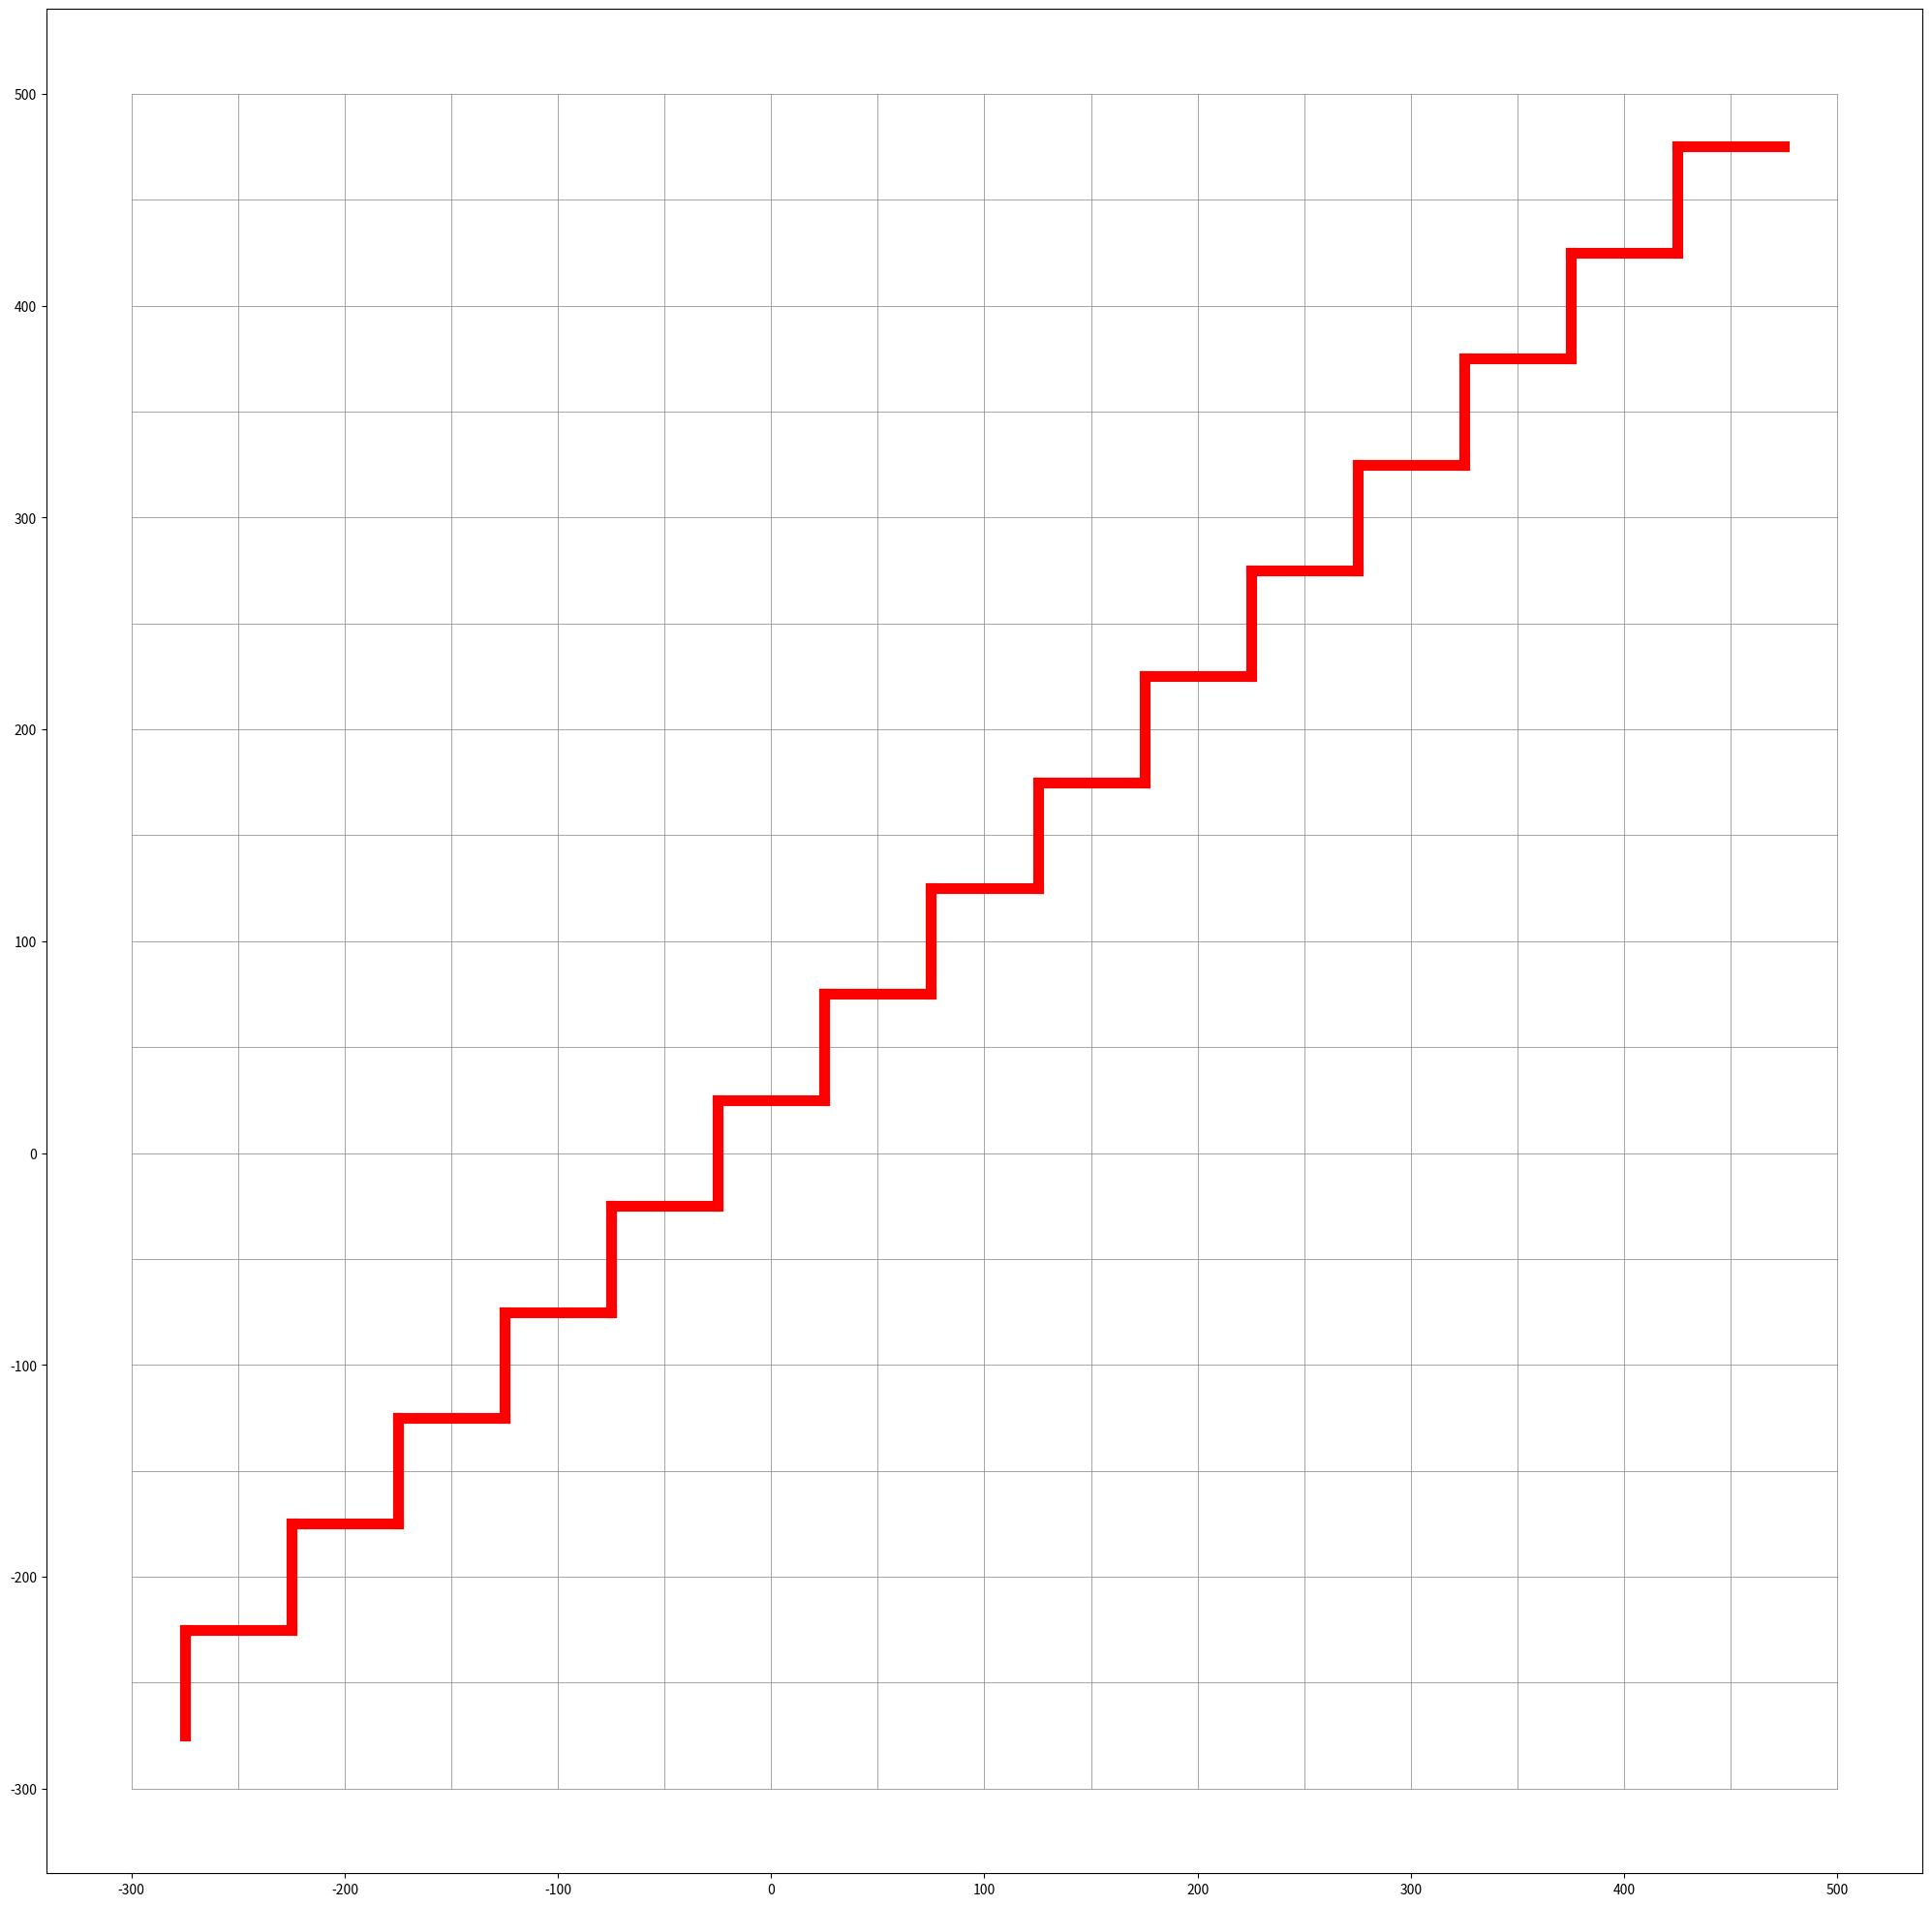

Source code (Python): (Note: this script raises an exception after producing the figure.)
import matplotlib.pyplot as plt
import numpy as np
from matplotlib.ticker import NullLocator

def drawHTree(order, x_center, y_center, length,lwfn=lambda o: 1):

    if order < 0:
        return

    plt.plot([x_center - length, x_center + length] , [y_center, y_center],c='b',linewidth=lwfn(order))
    plt.plot([x_center - length, x_center - length] , [y_center+length, y_center-length],c='b',linewidth=lwfn(order))
    plt.plot([x_center + length, x_center + length] , [y_center+length, y_center-length],c='b',linewidth=lwfn(order))

    drawHTree(order - 1, x_center - length, y_center - length, length / 2,lwfn=lwfn)
    drawHTree(order - 1, x_center + length, y_center - length, length / 2,lwfn=lwfn)
    drawHTree(order - 1, x_center - length, y_center + length, length / 2,lwfn=lwfn)
    drawHTree(order - 1, x_center + length, y_center + length, length / 2,lwfn=lwfn)

def drawHTreeWalk(order, x_center, y_center, length,restrict=[]):

    if order < 0:
        return

    if('down' not in restrict):
        plt.plot([x_center + length, x_center] , [y_center, y_center],c='r',linewidth=8)
        plt.plot([x_center + length, x_center + length] , [y_center, y_center+length],c='r',linewidth=8)
        drawHTreeWalk(order - 1, x_center + length, y_center + length, length / 2,restrict=['up'])

    if('up' not in restrict):
        plt.plot([x_center, x_center - length] , [y_center, y_center],c='r',linewidth=8)
        plt.plot([x_center - length, x_center - length] , [y_center-length, y_center],c='r',linewidth=8)
        drawHTreeWalk(order - 1, x_center - length, y_center - length, length / 2,restrict=['down'])

def drawCompletion(order, x_center, y_center, length,lwfn=lambda o: 1):

    if order < 0:
        return

    plt.plot([x_center - length, x_center - 2*length] , [y_center, y_center],c='y',linewidth=lwfn(order))
    plt.plot([x_center + length, x_center + 2*length] , [y_center, y_center],c='y',linewidth=lwfn(order))

    if order < 1:
        return

    plt.plot([x_center - length, x_center - length] , [y_center+length, y_center + 2 *length],c='y',linewidth=lwfn(order))
    plt.plot([x_center - length, x_center - length] , [y_center-length, y_center - 2 *length],c='y',linewidth=lwfn(order))

    plt.plot([x_center + length, x_center + length] , [y_center+length, y_center + 2 *length],c='y',linewidth=lwfn(order))
    plt.plot([x_center + length, x_center + length] , [y_center-length, y_center - 2 *length],c='y',linewidth=lwfn(order))

    drawCompletion(order - 1, x_center - length, y_center - length, length / 2,lwfn=lwfn)
    drawCompletion(order - 1, x_center + length, y_center - length, length / 2,lwfn=lwfn)
    drawCompletion(order - 1, x_center - length, y_center + length, length / 2,lwfn=lwfn)
    drawCompletion(order - 1, x_center + length, y_center + length, length / 2,lwfn=lwfn)

def drawGrid(order, x_center, y_center, length):
    for y in np.linspace(y_center-2*length, y_center+2*length, 2**(order+1)+1):
        plt.plot([x_center - 2*length, x_center + 2*length] , [y, y], c='gray',linewidth=0.5)

    for x in np.linspace(x_center-2*length, y_center+2*length, 2**(order+1)+1):
        plt.plot([x, x] , [y_center - 2*length, y_center + 2*length], c='gray',linewidth=0.5)

def drawZigZag(order, x_center, y_center, length):
    ys = np.linspace(y_center-2*length, y_center+2*length, 2**(order+1)+1)
    xs = np.linspace(x_center-2*length, y_center+2*length, 2**(order+1)+1)

    offset = 4*length/(2**(order+2))

    for x,y in list(zip(xs,ys))[:-2]:
        plt.plot([x+offset, y+offset] , [x+3*offset, y+offset], c='red',linewidth=8)
        plt.plot([x+3*offset, y+offset] , [x+3*offset, y+3*offset], c='red',linewidth=8)

plt.figure(figsize=(25,25))

drawGrid(3, 100, 100, 200)

drawZigZag(3, 100, 100, 200)

plt.axes().set_aspect('equal', 'datalim')

plt.axis('off')

plt.gca().xaxis.set_major_locator(NullLocator())
plt.gca().yaxis.set_major_locator(NullLocator())

plt.savefig('img/htree/grid-small-zigzag.pdf',transparent=True,figsize=(500,500),bbox_inches='tight', pad_inches=0)

plt.clf()

drawGrid(3, 100, 100, 200)

drawHTreeWalk(3, 100, 100, 200)

plt.axes().set_aspect('equal', 'datalim')

plt.axis('off')

plt.gca().xaxis.set_major_locator(NullLocator())
plt.gca().yaxis.set_major_locator(NullLocator())

plt.savefig('img/htree/grid-small-treewalk.pdf',transparent=True,figsize=(500,500),bbox_inches='tight', pad_inches=0)

plt.clf()

drawGrid(4, 100, 100, 200)

drawHTreeWalk(4, 100, 100, 200)

plt.axes().set_aspect('equal', 'datalim')

plt.axis('off')

plt.gca().xaxis.set_major_locator(NullLocator())
plt.gca().yaxis.set_major_locator(NullLocator())

plt.savefig('img/htree/grid-large-treewalk.pdf',transparent=True,figsize=(500,500),bbox_inches='tight', pad_inches=0)

plt.clf()

drawGrid(4, 100, 100, 200)

drawZigZag(4, 100, 100, 200)

plt.axes().set_aspect('equal', 'datalim')

plt.axis('off')

plt.gca().xaxis.set_major_locator(NullLocator())
plt.gca().yaxis.set_major_locator(NullLocator())

plt.savefig('img/htree/grid-large-zigzag.pdf',transparent=True,figsize=(500,500),bbox_inches='tight', pad_inches=0)

plt.clf()

drawGrid(3, 100, 100, 200)

drawHTree(3, 100, 100, 200,lwfn=lambda o: 8)

plt.axes().set_aspect('equal', 'datalim')

plt.axis('off')

plt.gca().xaxis.set_major_locator(NullLocator())
plt.gca().yaxis.set_major_locator(NullLocator())

plt.savefig('img/htree/const-tree-grid.pdf',transparent=True,figsize=(500,500),bbox_inches='tight', pad_inches=0)

plt.clf()

drawGrid(4, 100, 100, 200)

drawHTree(4, 100, 100, 200,lwfn=lambda o: 1.5*o+4)

plt.axes().set_aspect('equal', 'datalim')

plt.axis('off')

plt.gca().xaxis.set_major_locator(NullLocator())
plt.gca().yaxis.set_major_locator(NullLocator())

plt.savefig('img/htree/var-tree-grid.pdf',transparent=True,figsize=(500,500),bbox_inches='tight', pad_inches=0)

plt.clf()

drawGrid(4, 100, 100, 200)

drawCompletion(4, 100, 100, 200,lwfn=lambda o: 1.5*o+4)

drawHTree(4, 100, 100, 200,lwfn=lambda o: 1.5*o+4)

plt.axes().set_aspect('equal', 'datalim')

plt.axis('off')

plt.gca().xaxis.set_major_locator(NullLocator())
plt.gca().yaxis.set_major_locator(NullLocator())

plt.savefig('img/htree/var-tree-compl-grid.pdf',transparent=True,figsize=(500,500),bbox_inches='tight', pad_inches=0)

plt.clf()

drawGrid(4, 100, 100, 200)

drawCompletion(4, 100, 100, 200,lwfn=lambda o: 5)

drawHTree(4, 100, 100, 200,lwfn=lambda o: 5)

plt.axes().set_aspect('equal', 'datalim')

plt.axis('off')

plt.gca().xaxis.set_major_locator(NullLocator())
plt.gca().yaxis.set_major_locator(NullLocator())

plt.savefig('img/htree/const-tree-compl-grid.pdf',transparent=True,figsize=(500,500),bbox_inches='tight', pad_inches=0)

plt.clf()

drawGrid(2, 100, 100, 200)

plt.axes().set_aspect('equal', 'datalim')

plt.axis('off')

plt.gca().xaxis.set_major_locator(NullLocator())
plt.gca().yaxis.set_major_locator(NullLocator())

plt.xlabel("N")
plt.ylabel("N")

plt.savefig('img/htree/grid.pdf',transparent=True,figsize=(500,500),bbox_inches='tight', pad_inches=0)
